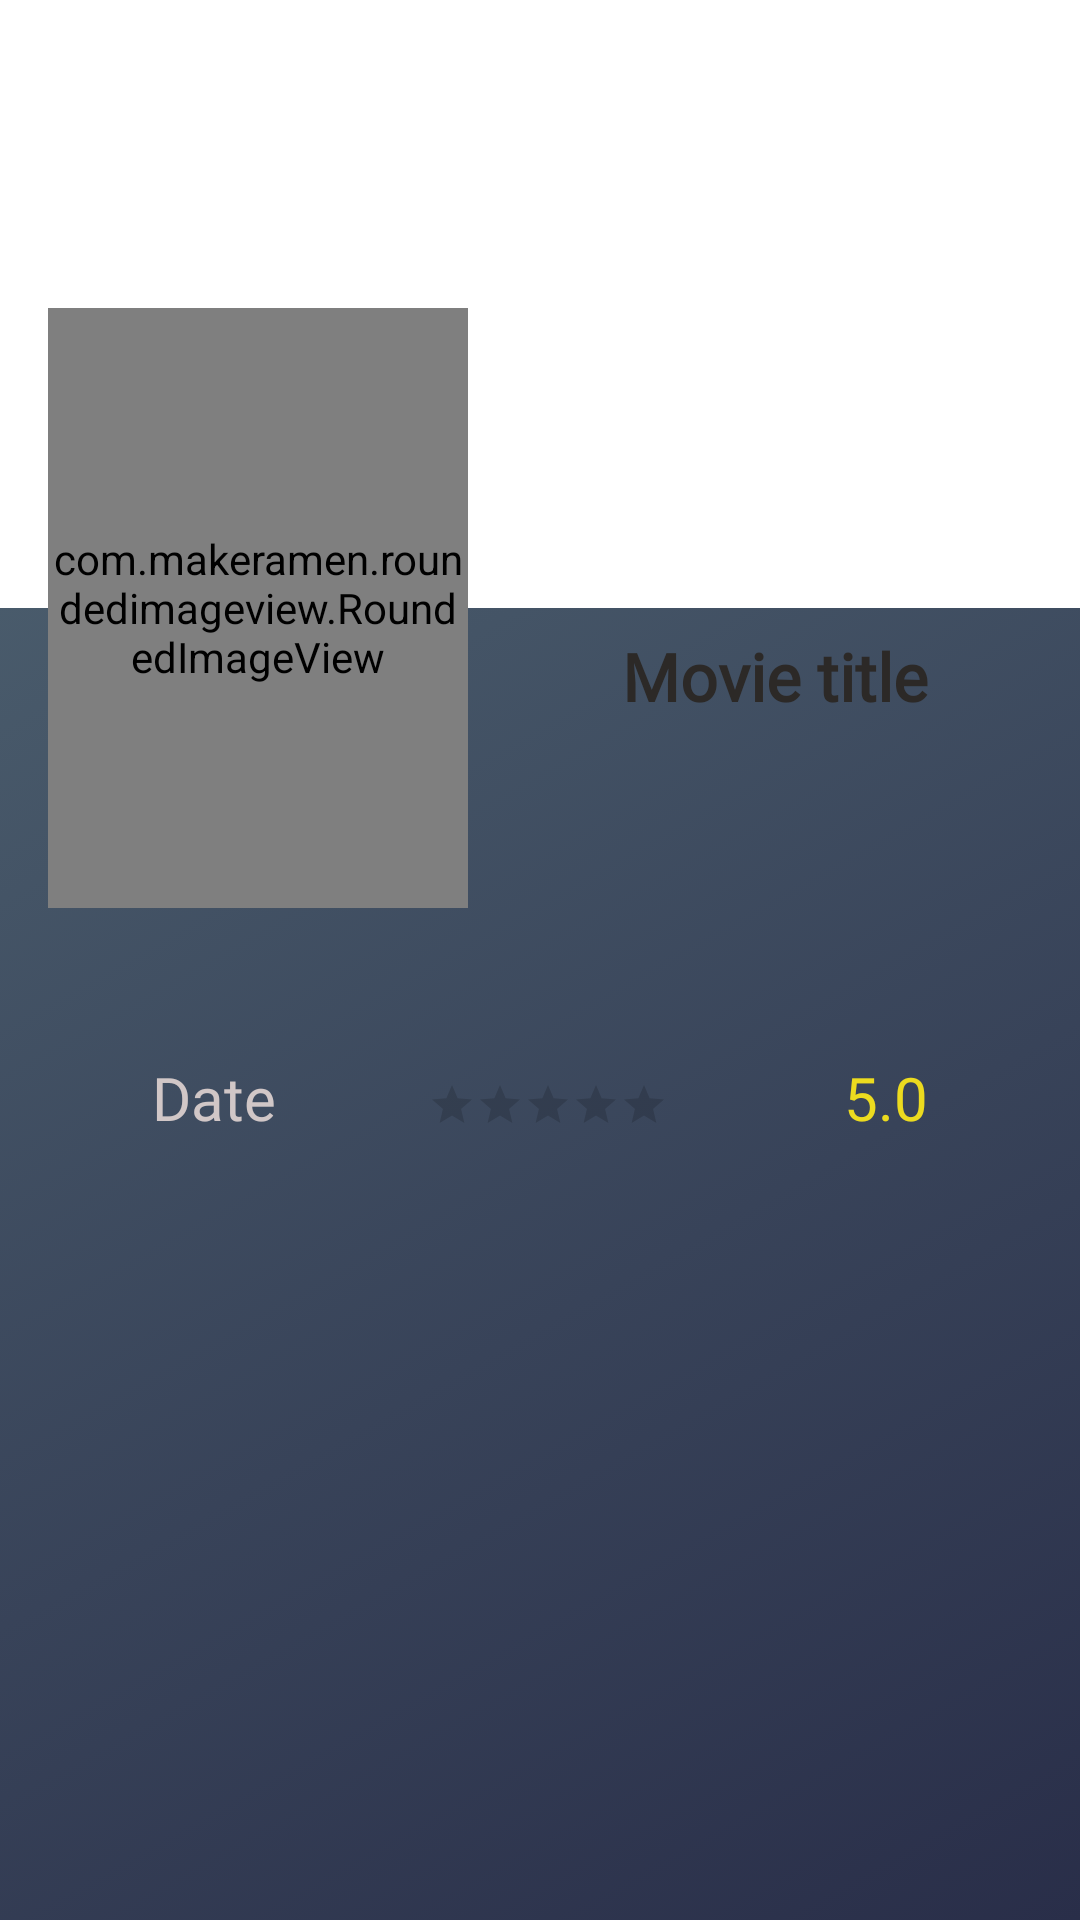

Reconstruct the res/layout file that produces this screen, plus the resources it refers to.
<!-- AndroidManifest.xml: application theme Theme.Cinematic -->
<!-- res/layout/fragment_details_movie.xml -->
<?xml version="1.0" encoding="utf-8"?>
<ScrollView xmlns:android="http://schemas.android.com/apk/res/android"
    xmlns:app="http://schemas.android.com/apk/res-auto"
    xmlns:tools="http://schemas.android.com/tools"
    android:layout_width="match_parent"
    android:layout_height="match_parent"
    android:background="@drawable/gradient_background"
    tools:context=".ui.DetailsMovieFragment">


    <androidx.constraintlayout.widget.ConstraintLayout
        android:layout_width="match_parent"
        android:layout_height="wrap_content">


        <ImageView
            android:id="@+id/movie_image"
            android:layout_width="0dp"
            android:layout_height="0dp"
            android:scaleType="centerCrop"
            android:src="@color/white"
            app:layout_constraintDimensionRatio="16:9"
            app:layout_constraintEnd_toEndOf="parent"
            app:layout_constraintStart_toStartOf="parent"
            app:layout_constraintTop_toTopOf="parent" />

        <com.makeramen.roundedimageview.RoundedImageView
            android:id="@+id/movie_poster"
            android:layout_width="140dp"
            android:layout_height="200dp"
            android:layout_marginStart="16dp"
            android:scaleType="centerCrop"
            android:src="@color/black"
            app:layout_constraintBottom_toBottomOf="@+id/movie_image"
            app:layout_constraintStart_toStartOf="parent"
            app:layout_constraintTop_toBottomOf="@+id/movie_image"
            app:layout_constraintVertical_bias="0.495"
            app:riv_border_color="@color/orange"
            app:riv_border_width="3dp"
            app:riv_corner_radius="10dp" />

        <TextView
            android:id="@+id/movie_title"
            android:layout_width="0dp"
            android:layout_height="wrap_content"
            android:layout_marginStart="16dp"
            android:layout_marginTop="8dp"
            android:layout_marginEnd="16dp"
            android:fontFamily="@font/montserrat_bold"
            android:text="@string/movie_title"
            android:textAlignment="center"
            android:textColor="#2C2927"
            android:textSize="22sp"
            android:textStyle="bold"
            app:layout_constraintDimensionRatio=""
            app:layout_constraintEnd_toEndOf="parent"
            app:layout_constraintHorizontal_bias="0"
            app:layout_constraintStart_toEndOf="@+id/movie_poster"
            app:layout_constraintTop_toBottomOf="@+id/movie_image" />


        <TextView
            android:id="@+id/movie_description"
            android:layout_width="match_parent"
            android:layout_height="wrap_content"
            android:layout_marginStart="8dp"
            android:layout_marginTop="20dp"
            android:layout_marginEnd="8dp"
            android:layout_marginBottom="8dp"
            android:fontFamily="@font/montserrat"
            android:textColor="@color/text_color"
            android:textSize="16sp"
            app:layout_constraintBottom_toBottomOf="parent"
            app:layout_constraintEnd_toEndOf="parent"
            app:layout_constraintHorizontal_bias="0.0"
            app:layout_constraintStart_toStartOf="parent"
            app:layout_constraintTop_toBottomOf="@+id/movie_poster"
            app:layout_constraintVertical_bias="0.0" />


        <TextView
            android:id="@+id/movie_date"
            android:layout_width="wrap_content"
            android:layout_height="wrap_content"
            android:layout_marginTop="8dp"
            android:fontFamily="@font/montserrat"
            android:text="@string/date"
            android:textColor="@color/text_color"
            android:textSize="20sp"
            app:layout_constraintEnd_toStartOf="@id/movie_rating"
            app:layout_constraintStart_toStartOf="parent"
            app:layout_constraintTop_toBottomOf="@id/movie_description" />

        <RatingBar
            android:id="@+id/movie_rating"
            style="?android:attr/ratingBarStyleSmall"
            android:layout_width="wrap_content"
            android:layout_height="wrap_content"
            android:layout_marginTop="16dp"
            android:isIndicator="true"
            android:numStars="5"
            android:stepSize="0.1"
            app:layout_constraintEnd_toStartOf="@id/movie_vote"
            app:layout_constraintStart_toEndOf="@id/movie_date"
            app:layout_constraintTop_toBottomOf="@id/movie_description" />

        <TextView
            android:id="@+id/movie_vote"
            android:layout_width="wrap_content"
            android:layout_height="wrap_content"
            android:layout_marginStart="8dp"
            android:layout_marginTop="8dp"
            android:fontFamily="@font/montserrat"
            android:text="@string/_5_0"
            android:textColor="@color/yellow"
            android:textSize="20sp"
            app:layout_constraintEnd_toEndOf="parent"
            app:layout_constraintStart_toEndOf="@id/movie_rating"
            app:layout_constraintTop_toBottomOf="@id/movie_description" />


        <androidx.constraintlayout.widget.Group
            android:id="@+id/group_similarMovies"
            android:layout_width="0dp"
            android:layout_height="0dp"
            android:visibility="invisible"
            app:constraint_referenced_ids="txt_similar, rv_similarMovies" />

        <TextView
            android:id="@+id/txt_similar"
            android:layout_width="wrap_content"
            android:layout_height="wrap_content"
            android:layout_marginStart="8dp"
            android:layout_marginTop="16dp"
            android:fontFamily="@font/montserrat_bold"
            android:text="@string/similar_movies"
            android:textColor="@color/text_color"
            android:textSize="20sp"
            app:layout_constraintStart_toStartOf="parent"
            app:layout_constraintTop_toBottomOf="@id/movie_date" />

        <androidx.recyclerview.widget.RecyclerView
            android:id="@+id/rv_similarMovies"
            android:layout_width="match_parent"
            android:layout_height="wrap_content"
            android:layout_marginStart="8dp"
            android:layout_marginTop="8dp"
            android:layout_marginEnd="8dp"
            android:layout_marginBottom="8dp"
            android:orientation="horizontal"
            app:layoutManager="androidx.recyclerview.widget.LinearLayoutManager"
            app:layout_constraintBottom_toBottomOf="parent"
            app:layout_constraintEnd_toEndOf="parent"
            app:layout_constraintStart_toStartOf="parent"
            app:layout_constraintTop_toBottomOf="@id/txt_similar"
            tools:listitem="@layout/item_movie" />


    </androidx.constraintlayout.widget.ConstraintLayout>

</ScrollView>
<!-- res/layout/item_movie.xml (included above) -->
<?xml version="1.0" encoding="utf-8"?>
<androidx.cardview.widget.CardView xmlns:android="http://schemas.android.com/apk/res/android"
    xmlns:app="http://schemas.android.com/apk/res-auto"
    android:layout_width="match_parent"
    android:layout_height="wrap_content"
    android:layout_marginTop="2dp">

    <RelativeLayout
        android:layout_width="match_parent"
        android:layout_height="wrap_content"
        android:background="@color/background_card">


        <com.makeramen.roundedimageview.RoundedImageView
            android:id="@+id/itemMovie_cover"
            android:layout_width="150dp"
            android:layout_height="250dp"
            android:layout_marginStart="5dp"
            android:layout_marginTop="5dp"
            android:layout_marginBottom="5dp"
            android:scaleType="centerCrop"
            android:src="@color/purple_700"
            app:riv_corner_radius="10dp" />

        <TextView
            android:id="@+id/itemMovie_title"
            android:layout_width="wrap_content"
            android:layout_height="wrap_content"
            android:layout_marginStart="10dp"
            android:layout_marginTop="16dp"
            android:layout_toEndOf="@id/itemMovie_cover"
            android:fontFamily="@font/montserrat_bold"
            android:lines="2"
            android:text="@string/movie_title"
            android:textColor="@color/black"
            android:textSize="20sp" />

        <TextView
            android:id="@+id/itemMovie_releaseDate"
            style="@style/CustomText"
            android:layout_width="wrap_content"
            android:layout_height="wrap_content"
            android:layout_below="@id/itemMovie_title"
            android:layout_toEndOf="@id/itemMovie_cover"
            android:text="@string/release_date" />


    </RelativeLayout>

</androidx.cardview.widget.CardView>
<!-- resources referenced by this layout -->
<resources>
  <color name="background_card">#8D86FF</color>
  <color name="black">#FF000000</color>
  <color name="orange">#E48621</color>
  <color name="purple_700">#FF3700B3</color>
  <color name="text_color">#d1c7c7</color>
  <color name="white">#FFFFFFFF</color>
  <color name="yellow">#ECDB1F</color>
  <!-- drawable gradient_background (drawable) -->
  <?xml version="1.0" encoding="utf-8"?>
  <selector xmlns:android="http://schemas.android.com/apk/res/android">
  
      <item>
          <shape>
              <gradient android:angle="135" android:endColor="#536976" android:startColor="#292E49" android:type="linear" />
  
          </shape>
  
      </item>
  
  </selector>
  <string name="_5_0">5.0</string>
  <string name="date">Date</string>
  <string name="movie_title">Movie title</string>
  <string name="release_date">Release date</string>
  <string name="similar_movies">Похожие фильмы</string>
  <style name="CustomText">
  
          <item name="android:layout_marginStart">10dp</item>
          <item name="android:layout_marginTop">5dp</item>
          <item name="android:fontFamily">@font/montserrat_bold</item>
          <item name="android:textColor">@color/black</item>
          <item name="android:textSize">20sp</item>
  
      </style>
  <style name="Theme.Cinematic" parent="Theme.MaterialComponents.DayNight.NoActionBar">
          
          <item name="colorPrimary">@color/purple_500</item>
          <item name="colorPrimaryVariant">@color/purple_700</item>
          <item name="colorOnPrimary">@color/white</item>
          
          <item name="colorSecondary">@color/teal_200</item>
          <item name="colorSecondaryVariant">@color/teal_700</item>
          <item name="colorOnSecondary">@color/black</item>
          
          <item name="android:statusBarColor" tools:targetApi="l">?attr/colorPrimaryVariant</item>
          
      </style>
  <color name="purple_500">#FF6200EE</color>
  <color name="teal_200">#FF03DAC5</color>
  <color name="teal_700">#FF018786</color>
</resources>
